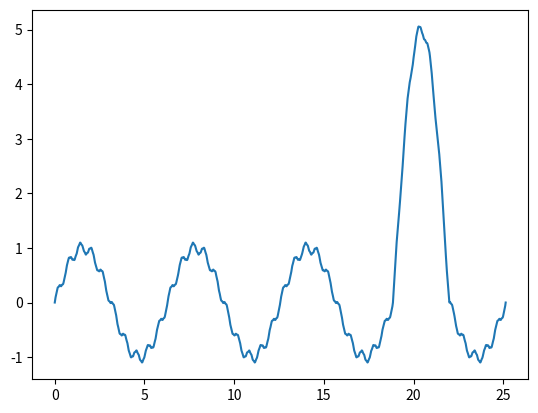

The script that saved this image:
import numpy as np
import matplotlib.pyplot as plt

nrOfPoints = 8000
periods = 8
x = np.linspace(0, periods*np.pi, nrOfPoints)

f = 0.1*np.sin(10*x)
g = 0.01*np.sin(50*x)
h = np.sin(x)
i = 5*np.sin(x)

j = f + g + h
k = f + g + i

print(int(nrOfPoints/periods))
y = np.concatenate([j[0:int(6*nrOfPoints/periods)], k[int(6*nrOfPoints/periods):int(7*nrOfPoints/periods)], j[int(7*nrOfPoints/periods):]])

plt.plot(x, y)
plt.show()

